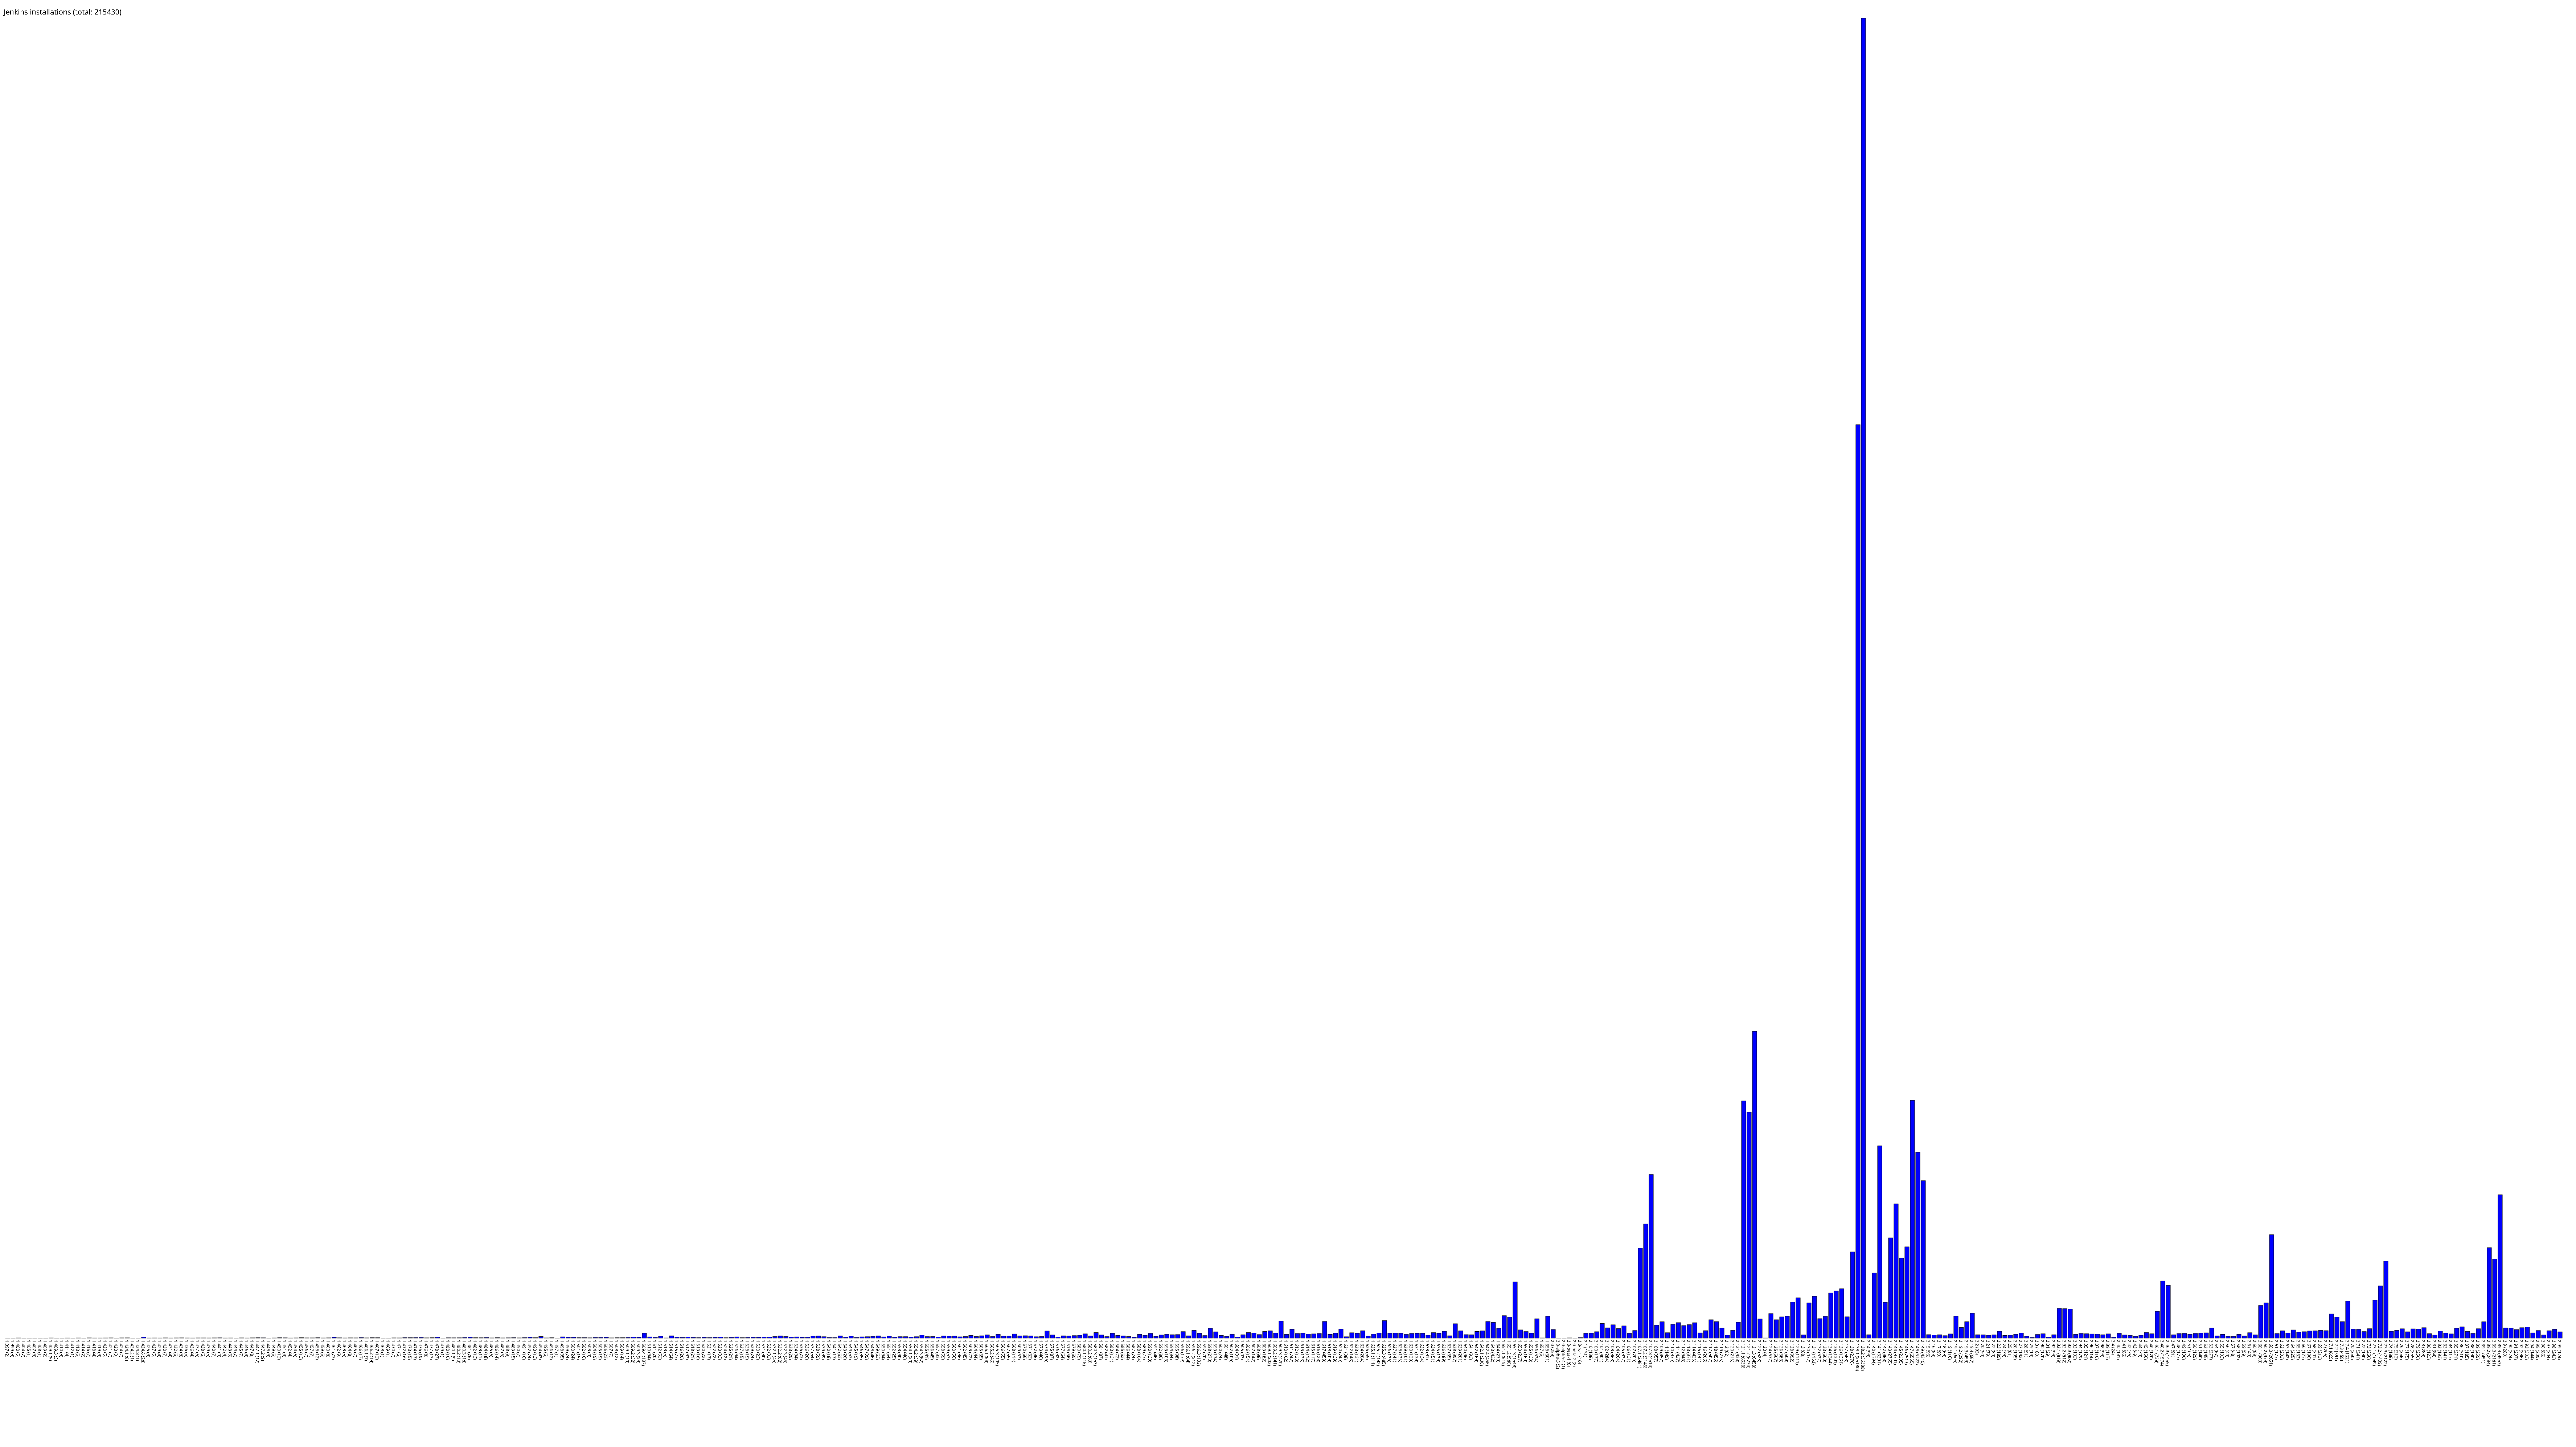

The data file committed next to this chart (first rows):
1.397, 2
1.399, 3
1.400, 5
1.404, 2
1.405, 1
1.407, 3
1.408, 1
1.409, 2
1.409.1, 5
1.409.3, 3
1.410, 3
1.411, 4
1.412, 1
1.413, 5
1.414, 2
1.415, 7
1.418, 4
1.419, 4
1.420, 5
1.421, 7
1.423, 3
1.424, 7
1.424.1, 8
1.424.2, 1
1.424.3, 1
1.424.6, 28
1.425, 4
1.427, 5
1.429, 4
1.430, 7
1.431, 4
1.432, 6
1.434, 8
1.435, 5
1.436, 4
1.437, 6
1.438, 6
1.439, 5
1.440, 7
1.441, 9
1.442, 4
1.443, 5
1.444, 2
1.445, 7
1.446, 4
1.447, 8
1.447.1, 12
1.447.2, 9
1.448, 3
1.449, 5
1.450, 12
1.451, 9
1.452, 4
1.454, 6
1.455, 13
1.456, 7
1.457, 7
1.458, 12
1.459, 5
1.460, 8
1.461, 23
... 409 more rows
